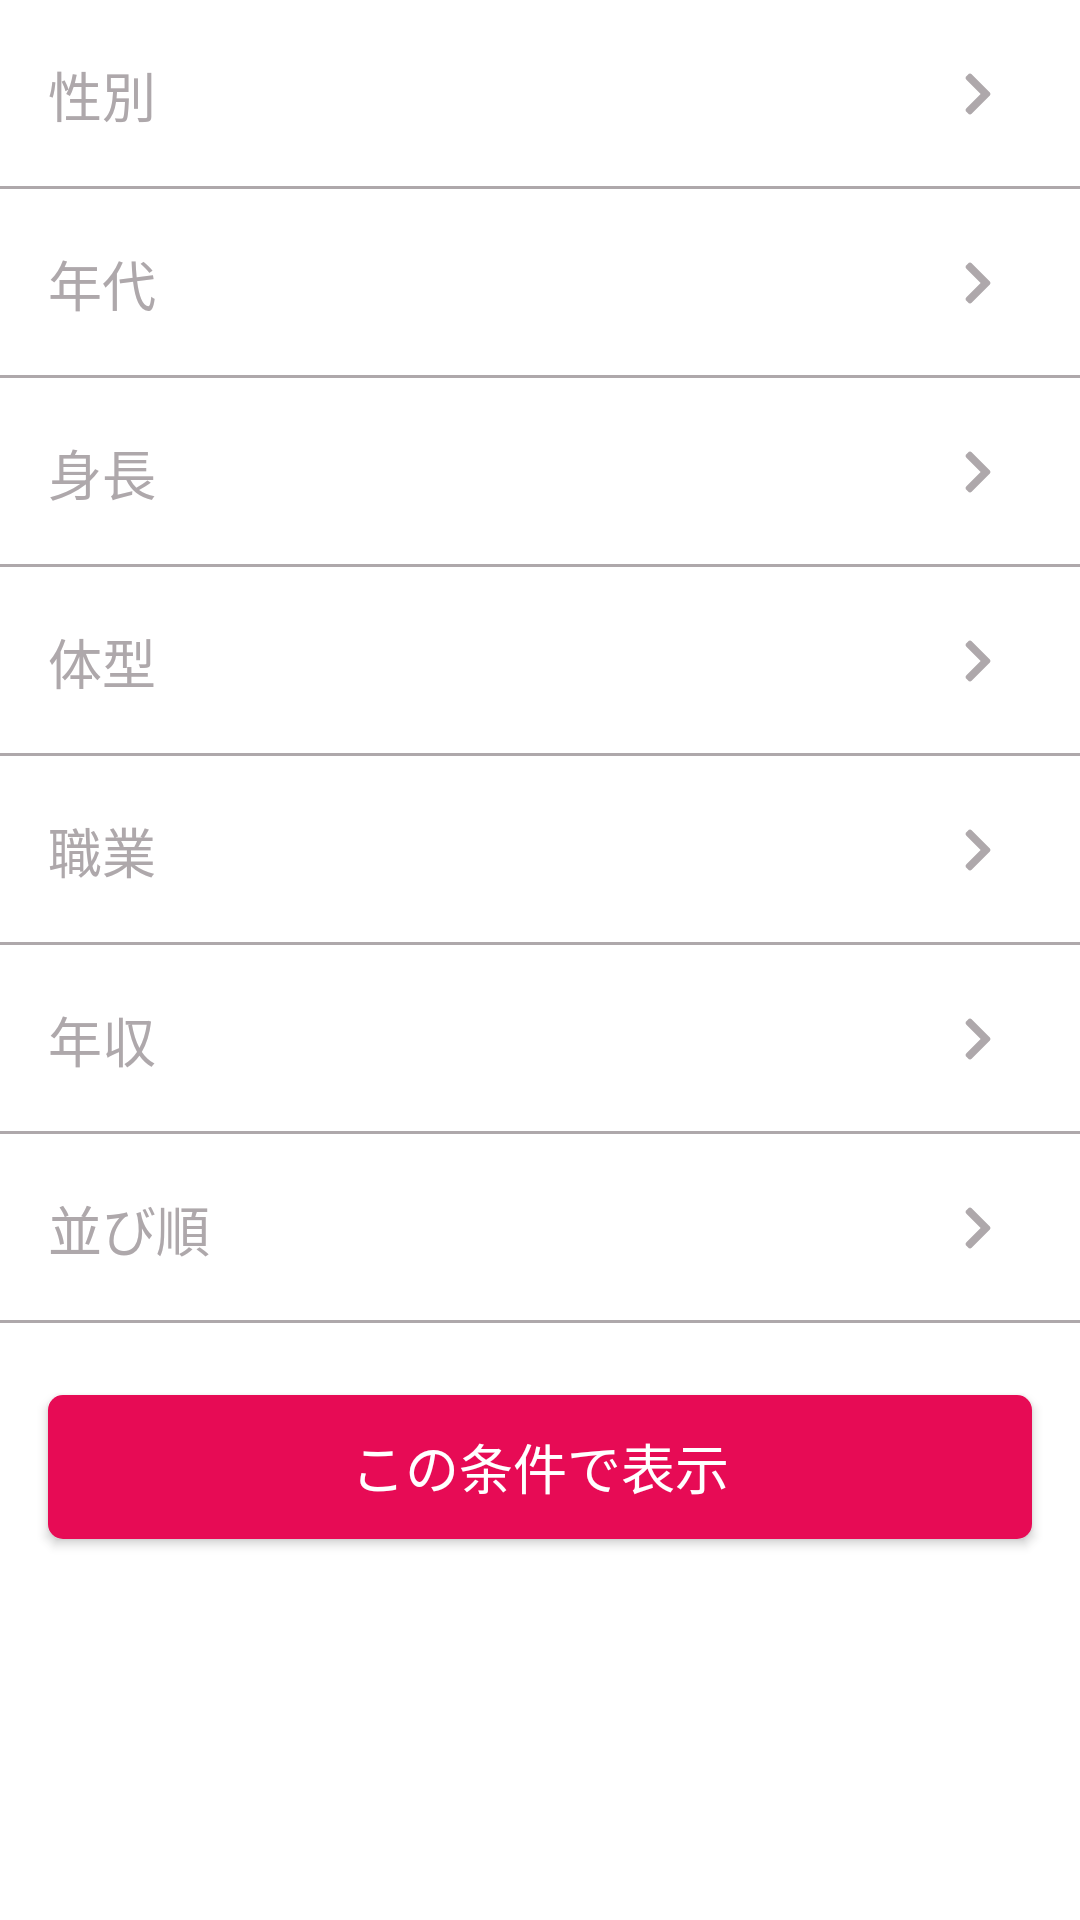

Reconstruct the res/layout file that produces this screen, plus the resources it refers to.
<!-- AndroidManifest.xml: application theme Theme.MaterialComponents.Light.NoActionBar -->
<!-- res/layout/fragment_keijiban_search_form.xml -->
<?xml version="1.0" encoding="utf-8"?>
<FrameLayout xmlns:android="http://schemas.android.com/apk/res/android"
    xmlns:tools="http://schemas.android.com/tools"
    android:layout_width="match_parent"
    android:layout_height="match_parent"
    android:background="@color/colorWhite"
    tools:context=".ui.keijiban.complete.KeijibanSearchFormFragment">

    <ScrollView
        android:layout_width="match_parent"
        android:layout_height="match_parent">

        <LinearLayout
            android:layout_width="match_parent"
            android:layout_height="match_parent"
            android:orientation="vertical"
            android:layout_below="@+id/appbarContainer">

            <LinearLayout
                android:background="@drawable/border_bottom"
                android:padding="@dimen/padding_margin_medium"
                android:layout_width="match_parent"
                android:layout_height="wrap_content"
                android:orientation="horizontal"
                android:gravity="center">

                <TextView
                    android:textColor="@color/colorGrey"
                    android:layout_width="0dp"
                    android:layout_height="wrap_content"
                    android:layout_weight="1"
                    android:text="@string/sex"
                    android:textSize="@dimen/size_text"/>

                <Spinner
                    android:id="@+id/spinnerSex"
                    style="@style/SpinnerTheme"
                    android:layout_width="0dp"
                    android:layout_weight="1"
                    android:layout_height="wrap_content"
                    android:popupBackground="@drawable/spinner_bg"/>
            </LinearLayout>

            <LinearLayout
                android:background="@drawable/border_bottom"
                android:padding="@dimen/padding_margin_medium"
                android:layout_width="match_parent"
                android:layout_height="wrap_content"
                android:orientation="horizontal"
                android:gravity="center">

                <TextView
                    android:textColor="@color/colorGrey"
                    android:layout_width="0dp"
                    android:layout_height="wrap_content"
                    android:layout_weight="1"
                    android:text="@string/era"
                    android:textSize="@dimen/size_text"/>

                <Spinner
                    android:id="@+id/spinnerEra"
                    style="@style/SpinnerTheme"
                    android:layout_width="0dp"
                    android:layout_weight="1"
                    android:layout_height="wrap_content"
                    android:popupBackground="@drawable/spinner_bg"/>
            </LinearLayout>

            <LinearLayout
                android:background="@drawable/border_bottom"
                android:padding="@dimen/padding_margin_medium"
                android:layout_width="match_parent"
                android:layout_height="wrap_content"
                android:orientation="horizontal"
                android:gravity="center">

                <TextView
                    android:textColor="@color/colorGrey"
                    android:layout_width="0dp"
                    android:layout_height="wrap_content"
                    android:layout_weight="1"
                    android:text="@string/height"
                    android:textSize="@dimen/size_text"/>

                <Spinner
                    android:id="@+id/spinnerHeight"
                    style="@style/SpinnerTheme"
                    android:layout_width="0dp"
                    android:layout_weight="1"
                    android:layout_height="wrap_content"
                    android:popupBackground="@drawable/spinner_bg"/>
            </LinearLayout>

            <LinearLayout
                android:background="@drawable/border_bottom"
                android:padding="@dimen/padding_margin_medium"
                android:layout_width="match_parent"
                android:layout_height="wrap_content"
                android:orientation="horizontal"
                android:gravity="center">

                <TextView
                    android:textColor="@color/colorGrey"
                    android:layout_width="0dp"
                    android:layout_height="wrap_content"
                    android:layout_weight="1"
                    android:text="@string/figure"
                    android:textSize="@dimen/size_text"/>

                <Spinner
                    android:id="@+id/spinnerFigure"
                    style="@style/SpinnerTheme"
                    android:layout_width="0dp"
                    android:layout_weight="1"
                    android:layout_height="wrap_content"
                    android:popupBackground="@drawable/spinner_bg"/>
            </LinearLayout>

            <LinearLayout
                android:background="@drawable/border_bottom"
                android:padding="@dimen/padding_margin_medium"
                android:layout_width="match_parent"
                android:layout_height="wrap_content"
                android:orientation="horizontal"
                android:gravity="center">

                <TextView
                    android:textColor="@color/colorGrey"
                    android:layout_width="0dp"
                    android:layout_height="wrap_content"
                    android:layout_weight="1"
                    android:text="@string/profession"
                    android:textSize="@dimen/size_text"/>

                <Spinner
                    android:id="@+id/spinnerProfession"
                    style="@style/SpinnerTheme"
                    android:layout_width="0dp"
                    android:layout_weight="1"
                    android:layout_height="wrap_content"
                    android:popupBackground="@drawable/spinner_bg"/>
            </LinearLayout>

            <LinearLayout
                android:background="@drawable/border_bottom"
                android:padding="@dimen/padding_margin_medium"
                android:layout_width="match_parent"
                android:layout_height="wrap_content"
                android:orientation="horizontal"
                android:gravity="center">

                <TextView
                    android:textColor="@color/colorGrey"
                    android:layout_width="0dp"
                    android:layout_height="wrap_content"
                    android:layout_weight="1"
                    android:text="@string/annual_income"
                    android:textSize="@dimen/size_text"/>

                <Spinner
                    android:id="@+id/spinnerAnnualIcome"
                    style="@style/SpinnerTheme"
                    android:layout_width="0dp"
                    android:layout_weight="1"
                    android:layout_height="wrap_content"
                    android:popupBackground="@drawable/spinner_bg"/>
            </LinearLayout>

            <LinearLayout
                android:background="@drawable/border_bottom"
                android:padding="@dimen/padding_margin_medium"
                android:layout_width="match_parent"
                android:layout_height="wrap_content"
                android:orientation="horizontal"
                android:gravity="center">

                <TextView
                    android:layout_width="0dp"
                    android:layout_height="wrap_content"
                    android:layout_weight="1"
                    android:textColor="@color/colorGrey"
                    android:text="@string/sort_order"
                    android:textSize="@dimen/size_text"/>

                <Spinner
                    android:textColor="@color/colorGrey"
                    android:id="@+id/spinnerSortOrder"
                    style="@style/SpinnerTheme"
                    android:layout_width="0dp"
                    android:layout_weight="1"
                    android:layout_height="wrap_content"
                    android:popupBackground="@drawable/spinner_bg"/>
            </LinearLayout>

            <Button
                android:id="@+id/btnSubmitSearchForm"
                android:text="この条件で表示"
                android:textSize="@dimen/size_text"
                android:textColor="@color/colorWhite"
                android:layout_marginRight="@dimen/padding_margin_medium"
                android:layout_marginLeft="@dimen/padding_margin_medium"
                android:layout_marginTop="@dimen/padding_margin_large"
                android:layout_width="match_parent"
                android:layout_height="wrap_content"
                android:background="@drawable/custom_button_1"/>

            <View
                android:layout_width="match_parent"
                android:layout_height="16dp"/>

        </LinearLayout>

    </ScrollView>

</FrameLayout>
<!-- resources referenced by this layout -->
<resources>
  <color name="colorGrey">#aea8ab</color>
  <color name="colorWhite">#ffffff</color>
  <dimen name="padding_margin_large">24dp</dimen>
  <dimen name="padding_margin_medium">16dp</dimen>
  <dimen name="size_text">18sp</dimen>
  <!-- drawable border_bottom (drawable-v24) -->
  <?xml version="1.0" encoding="utf-8"?>
  <layer-list xmlns:android="http://schemas.android.com/apk/res/android">
      <item
          android:left="-2dp"
          android:right="-2dp"
          android:top="-2dp">
          <shape android:shape="rectangle">
              <stroke
                  android:width="1dp"
                  android:color="@color/colorGrey" />
          </shape>
      </item>
  
  </layer-list>
  <!-- drawable custom_button_1 (drawable-v24) -->
  <?xml version="1.0" encoding="utf-8"?>
  <shape xmlns:android="http://schemas.android.com/apk/res/android" >
  
      <solid android:color="@color/colorMain" />
  
      <corners
          android:radius="5dp" />
  
  </shape>
  <!-- drawable spinner_bg (drawable-v24) -->
  <?xml version="1.0" encoding="utf-8"?>
  <layer-list xmlns:android="http://schemas.android.com/apk/res/android">
      <item>
          <shape xmlns:android="http://schemas.android.com/apk/res/android">
              <solid android:color="@color/colorWhite" />
  
              <corners
                  android:radius="8dp" />
          </shape>
      </item>
      <item android:gravity="center_vertical|right" android:right="8dp">
          <layer-list>
              <item>
                  <layer-list>
                      <item android:drawable="@drawable/ic_chevron_right_solid_svg_16" android:gravity="center_vertical|right" android:right="5dp"/>
                  </layer-list>
              </item>
              <item android:width="30dp" android:height="10dp" android:bottom="21dp" android:gravity="center">
                  <shape android:shape="rectangle">
                  </shape>
              </item>
          </layer-list>
      </item>
  </layer-list>
  <string name="annual_income">年収</string>
  <string name="era">年代</string>
  <string name="figure">体型</string>
  <string name="height">身長</string>
  <string name="profession">職業</string>
  <string name="sex">性別</string>
  <string name="sort_order">並び順</string>
  <style name="SpinnerTheme" parent="android:Widget.Spinner">
          <item name="android:background">@drawable/spinner_bg</item>
      </style>
  <color name="colorMain">#e70b55</color>
  <!-- drawable ic_chevron_right_solid_svg_16 (drawable-v24) -->
  <vector xmlns:android="http://schemas.android.com/apk/res/android"
      android:width="10dp"
      android:height="16dp"
      android:viewportWidth="320"
      android:viewportHeight="512">
    <path
        android:pathData="M285.48,272.97L91.13,467.31C81.76,476.69 66.56,476.69 57.19,467.31L34.52,444.65C25.17,435.29 25.15,420.13 34.48,410.75L188.5,256L34.48,101.25C25.15,91.88 25.17,76.71 34.52,67.35L57.19,44.69C66.56,35.31 81.76,35.31 91.13,44.69L285.48,239.03C294.85,248.4 294.85,263.6 285.48,272.97Z"
        android:fillColor="@color/colorGrey"/>
  </vector>
</resources>
